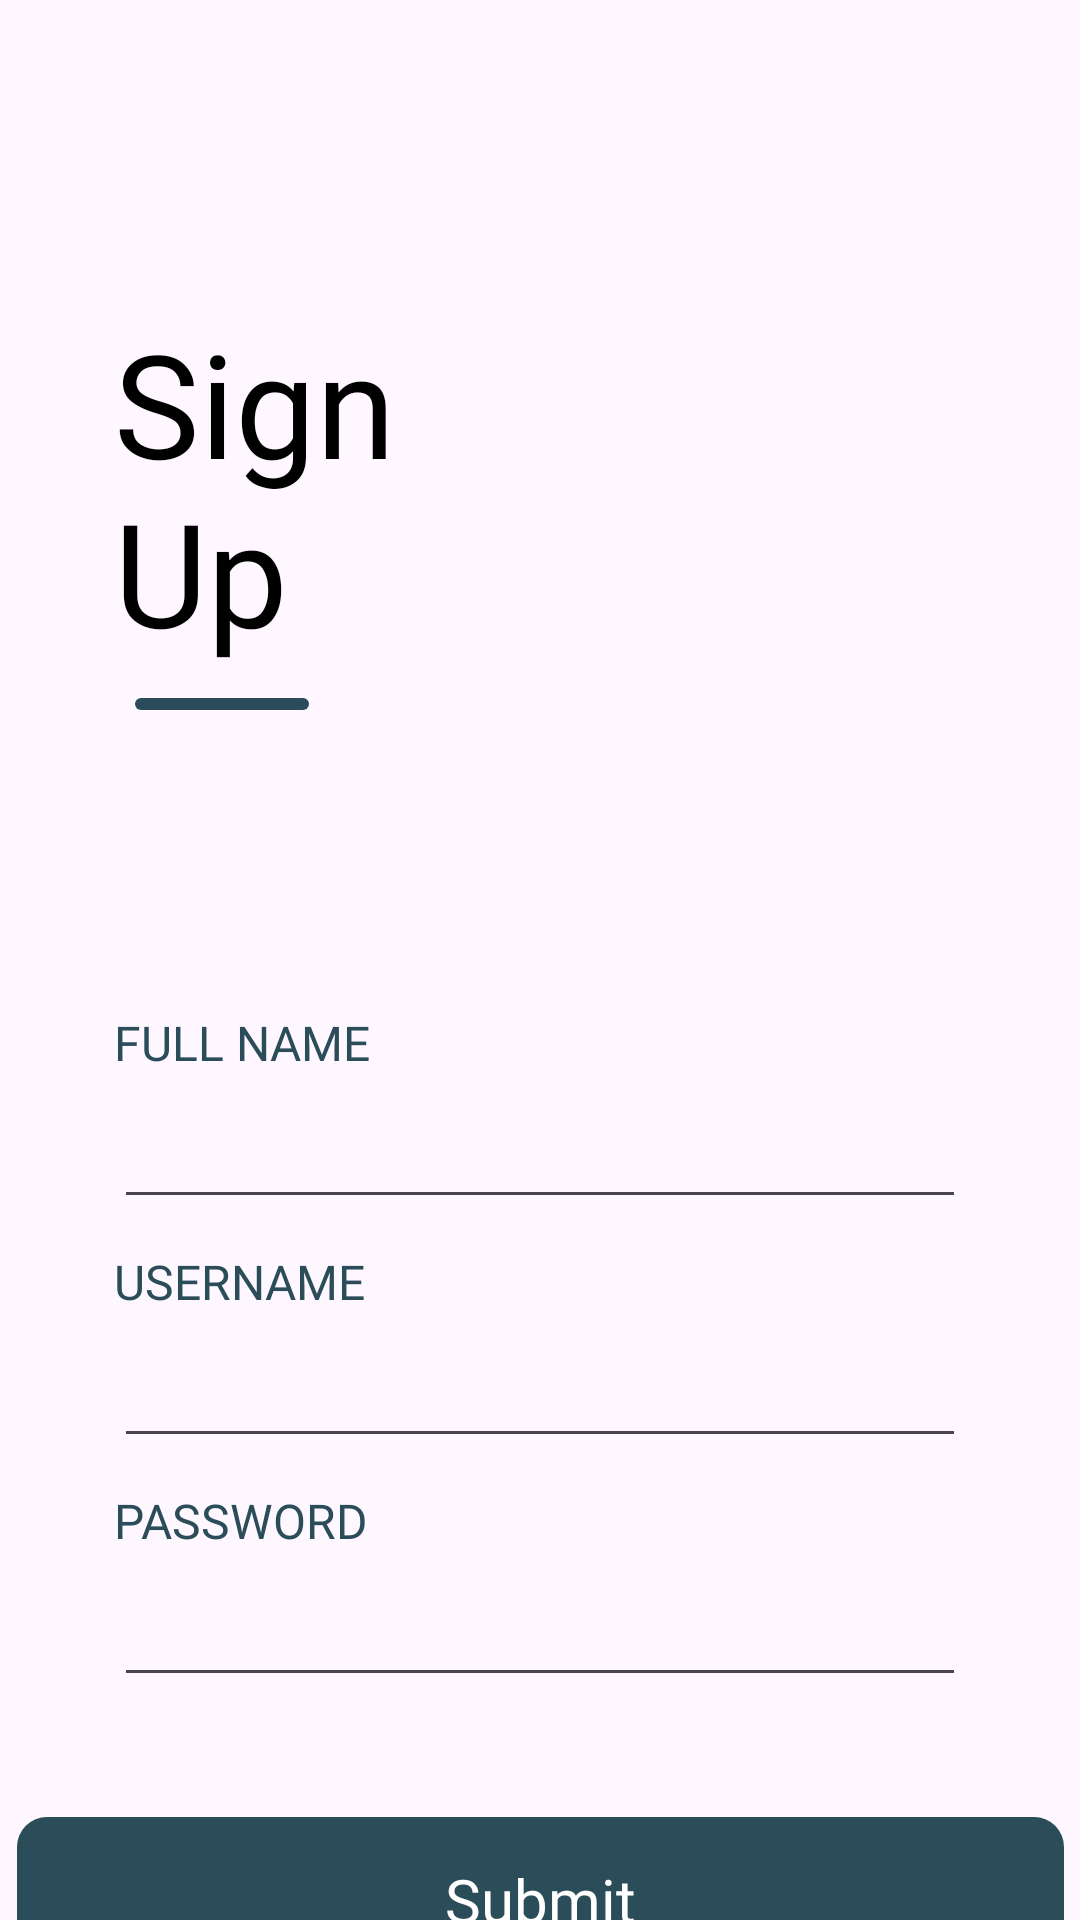

Write the Android layout XML for this screen, with the resource values it uses.
<!-- AndroidManifest.xml: application theme Theme.CarRentalMVVM -->
<!-- res/layout/activity_sign_up.xml -->
<?xml version="1.0" encoding="utf-8"?>
<androidx.constraintlayout.widget.ConstraintLayout xmlns:android="http://schemas.android.com/apk/res/android"
    xmlns:app="http://schemas.android.com/apk/res-auto"
    xmlns:tools="http://schemas.android.com/tools"
    android:layout_width="match_parent"
    android:layout_height="match_parent">

    <LinearLayout
        android:layout_width="match_parent"
        android:layout_height="match_parent"
        android:orientation="vertical"
        tools:ignore="MissingConstraints">

        <TextView
            android:id="@+id/textView"
            android:layout_width="match_parent"
            android:layout_height="wrap_content"
            android:layout_marginStart="38dp"
            android:layout_marginTop="102dp"
            android:layout_marginEnd="181dp"
            android:fontFamily="@font/imprima_regular"
            android:text="@string/sign_up"
            android:textColor="@color/black"
            android:textSize="48sp" />

        <TextView
            android:layout_width="58sp"
            android:layout_height="4dp"
            android:layout_marginStart="45dp"
            android:layout_marginTop="10dp"
            android:background="@drawable/bg_divide" />

        <androidx.constraintlayout.widget.ConstraintLayout
            android:layout_width="match_parent"
            android:layout_height="match_parent">

            <TextView
                android:id="@+id/tvFullname"
                android:layout_width="wrap_content"
                android:layout_height="wrap_content"
                android:layout_marginStart="38dp"
                android:layout_marginTop="100dp"
                android:fontFamily="@font/roboto_medium"
                android:text="@string/full_name"
                android:textColor="@color/dark_teal"
                android:textSize="16sp"
                app:layout_constraintStart_toStartOf="parent"
                app:layout_constraintTop_toTopOf="parent" />

            <EditText
                android:id="@+id/edtFullname"
                android:layout_width="0dp"
                android:layout_height="wrap_content"
                android:layout_marginEnd="38dp"
                android:importantForAutofill="no"
                android:inputType="text"
                android:minHeight="48dp"
                app:layout_constraintEnd_toEndOf="parent"
                app:layout_constraintStart_toStartOf="@+id/tvFullname"
                app:layout_constraintTop_toBottomOf="@+id/tvFullname"
                tools:ignore="LabelFor,SpeakableTextPresentCheck,TextFields" />


            <TextView
                android:layout_width="wrap_content"
                android:layout_height="30dp"
                android:textColor="@color/dark_salmon"
                app:layout_constraintBottom_toTopOf="@+id/tvUsername"
                app:layout_constraintEnd_toEndOf="parent"
                app:layout_constraintStart_toStartOf="parent" />
            <TextView
                android:layout_marginTop="10dp"
                android:id="@+id/tvUsername"
                android:layout_width="wrap_content"
                android:layout_height="wrap_content"
                android:layout_marginStart="38dp"
                android:fontFamily="@font/roboto_medium"
                android:text="@string/username"
                android:textColor="@color/dark_teal"
                android:textSize="16sp"
                app:layout_constraintStart_toStartOf="parent"
                app:layout_constraintTop_toBottomOf="@id/edtFullname" />

            <EditText
                android:id="@+id/edtUsername"
                android:layout_width="0dp"
                android:layout_height="wrap_content"
                android:layout_marginEnd="38dp"
                android:importantForAutofill="no"
                android:inputType="text"
                android:minHeight="48dp"
                app:layout_constraintEnd_toEndOf="parent"
                app:layout_constraintStart_toStartOf="@+id/tvUsername"
                app:layout_constraintTop_toBottomOf="@+id/tvUsername"
                tools:ignore="LabelFor,SpeakableTextPresentCheck,TextFields" />

            <TextView
                android:layout_width="wrap_content"
                android:layout_height="30dp"
                android:textColor="@color/dark_salmon"
                app:layout_constraintBottom_toTopOf="@+id/tvPassword"
                app:layout_constraintEnd_toEndOf="parent"
                app:layout_constraintStart_toStartOf="parent" />
            <TextView
                android:id="@+id/tvPassword"
                android:layout_width="0dp"
                android:layout_height="wrap_content"
                android:layout_marginTop="10dp"
                android:fontFamily="@font/roboto_medium"
                android:text="@string/password"
                android:textColor="@color/dark_teal"
                android:textSize="16sp"
                app:layout_constraintEnd_toEndOf="parent"
                app:layout_constraintStart_toStartOf="@id/edtUsername"
                app:layout_constraintTop_toBottomOf="@+id/edtUsername" />


            <EditText
                android:id="@+id/edtPassword"
                android:layout_width="0dp"
                android:layout_height="wrap_content"
                android:layout_marginEnd="38dp"
                android:importantForAutofill="no"
                android:inputType="textPassword"
                android:maxLength="20"
                android:minHeight="48dp"
                app:layout_constraintEnd_toEndOf="parent"
                app:layout_constraintHorizontal_bias="0.0"
                app:layout_constraintStart_toStartOf="@+id/tvPassword"
                app:layout_constraintTop_toBottomOf="@+id/tvPassword"
                tools:ignore="LabelFor,SpeakableTextPresentCheck" />

            <ImageView
                android:id="@+id/imageViewEye"
                android:layout_width="wrap_content"
                android:layout_height="30dp"
                android:layout_marginEnd="50dp"
                android:importantForAccessibility="no"
                android:src="@drawable/ic_eye"
                app:layout_constraintBottom_toBottomOf="@+id/edtPassword"
                app:layout_constraintEnd_toEndOf="parent"
                app:layout_constraintTop_toBottomOf="@+id/tvPassword" />

            <TextView
                android:id="@+id/btnSubmit"
                android:layout_width="349dp"
                android:layout_height="55dp"
                android:layout_marginTop="40dp"
                android:background="@drawable/bg_dark_teal_button"
                android:fontFamily="@font/inter_medium"
                android:paddingTop="14dp"
                android:paddingBottom="14dp"
                android:text="@string/submit"
                android:textAlignment="center"
                android:textColor="@color/white"
                android:textSize="20sp"
                app:layout_constraintEnd_toEndOf="parent"
                app:layout_constraintStart_toStartOf="parent"
                app:layout_constraintTop_toBottomOf="@+id/edtPassword" />

            <TextView
                android:id="@+id/textView3"
                android:layout_width="wrap_content"
                android:layout_height="wrap_content"
                android:layout_marginTop="10dp"
                android:fontFamily="@font/inter_medium"
                android:text="@string/have_an_account_already"
                app:layout_constraintStart_toStartOf="@+id/btnSubmit"
                app:layout_constraintTop_toBottomOf="@+id/btnSubmit"
                tools:ignore="TextSizeCheck" />

            <TextView
                android:layout_marginEnd="10dp"
                android:id="@+id/txtSignin"
                android:layout_width="wrap_content"
                android:layout_height="wrap_content"
                android:fontFamily="@font/inter_medium"
                android:text="@string/sign_in"
                android:textColor="@color/golden_rod"
                android:textStyle="italic"
                app:layout_constraintBottom_toBottomOf="@+id/textView3"
                app:layout_constraintEnd_toEndOf="@+id/btnSubmit"
                tools:ignore="TextSizeCheck,TextContrastCheck" />
        </androidx.constraintlayout.widget.ConstraintLayout>
    </LinearLayout>
</androidx.constraintlayout.widget.ConstraintLayout>
<!-- resources referenced by this layout -->
<resources>
  <color name="black">#FF000000</color>
  <color name="dark_salmon">#C64949</color>
  <color name="dark_teal">#2B4C59</color>
  <color name="golden_rod">#FCC21B</color>
  <color name="white">#FFFFFFFF</color>
  <!-- drawable bg_dark_teal_button (drawable) -->
  <?xml version="1.0" encoding="utf-8"?>
  <selector xmlns:android="http://schemas.android.com/apk/res/android">
  <item>
      <shape android:shape="rectangle">
          <corners android:radius="10dp"/>
          <solid android:color="@color/dark_teal"/>
      </shape>
  </item>
  </selector>
  <!-- drawable bg_divide (drawable) -->
  <?xml version="1.0" encoding="utf-8"?>
  <selector xmlns:android="http://schemas.android.com/apk/res/android">
  <item>
  
      <shape android:shape="rectangle">
          <corners android:radius="5dp"/>
          <solid android:color="@color/dark_teal"/>
      </shape>
  
  </item>
  </selector>
  <string name="full_name">FULL NAME</string>
  <string name="have_an_account_already">Have an account Already?</string>
  <string name="password">PASSWORD</string>
  <string name="sign_in">SIGN IN</string>
  <string name="sign_up">Sign Up</string>
  <string name="submit">Submit</string>
  <string name="username">USERNAME</string>
  <style name="Theme.CarRentalMVVM" parent="Base.Theme.CarRentalMVVM" />
  <style name="Base.Theme.CarRentalMVVM" parent="Theme.Material3.DayNight.NoActionBar">
  
      </style>
</resources>
